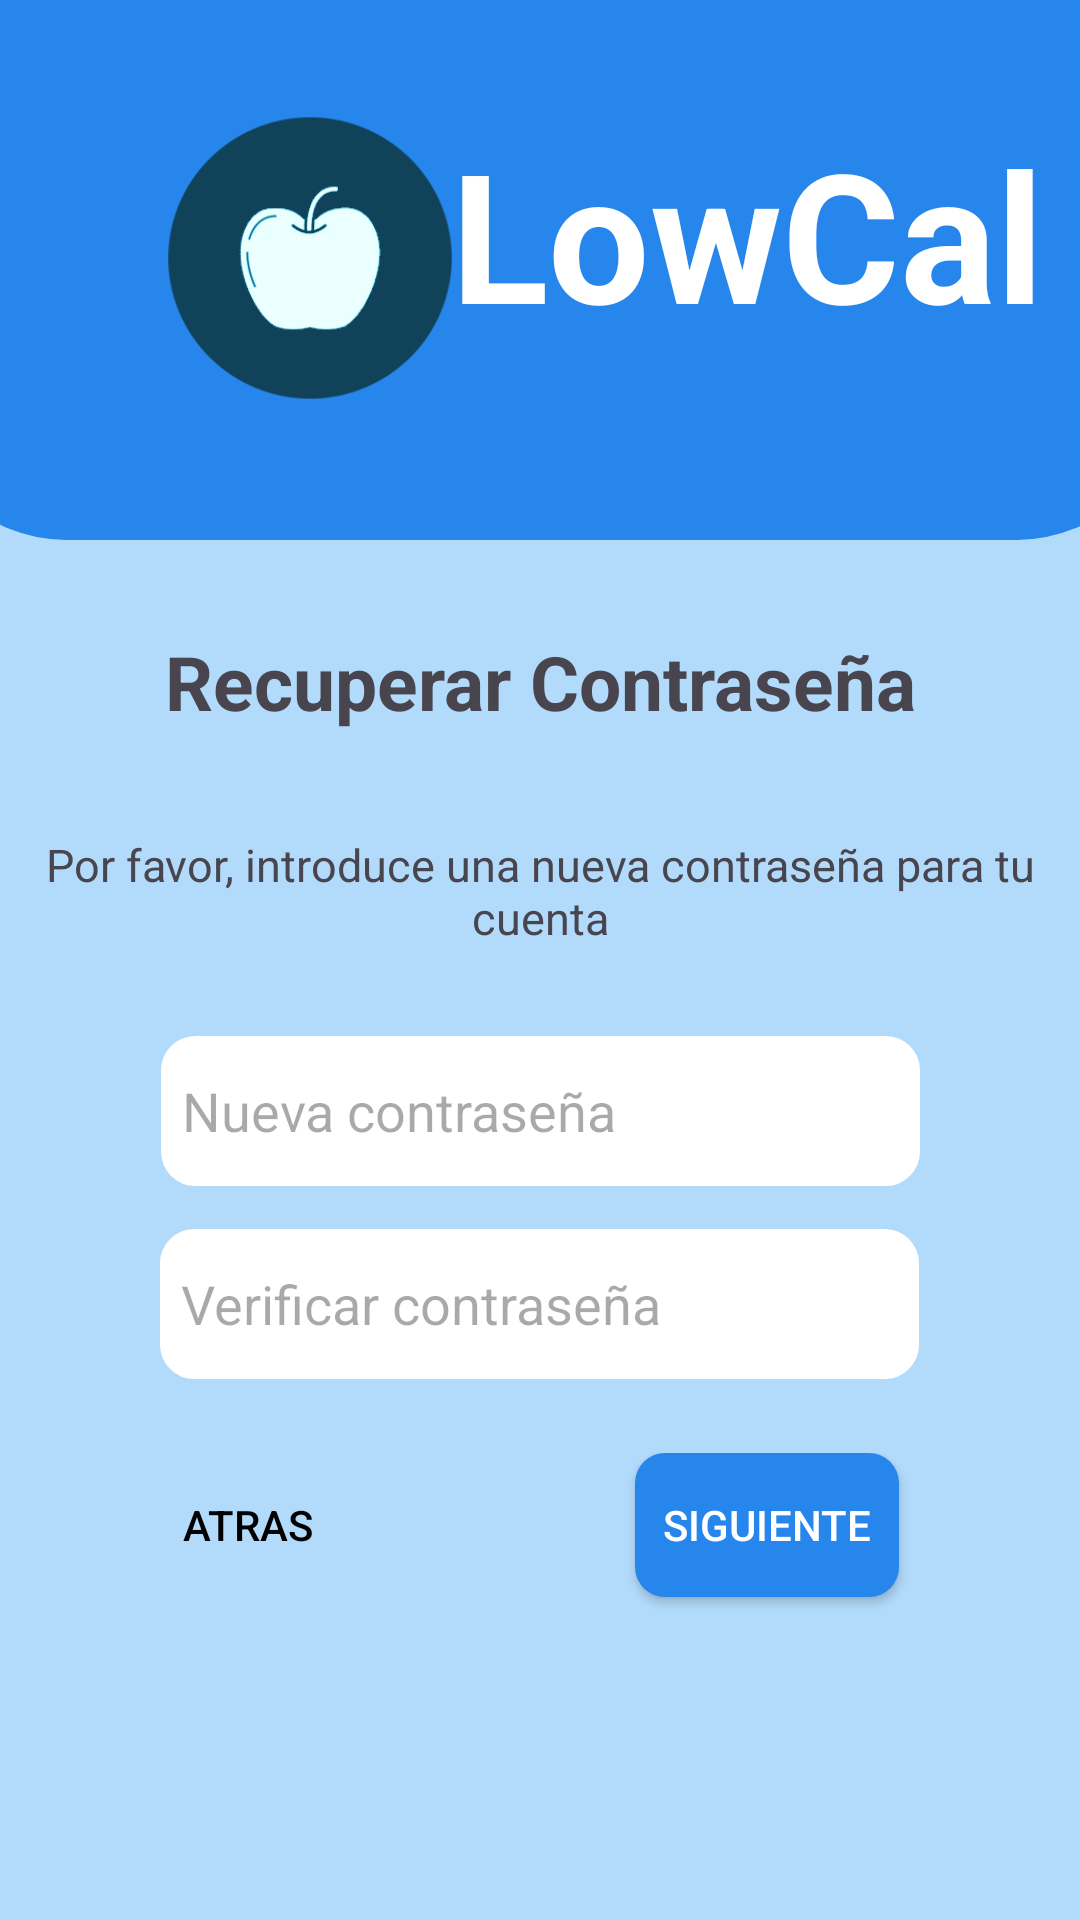

Produce the Android XML layout that renders to this screen, including the resource entries it uses.
<!-- AndroidManifest.xml: application theme Theme.LowCañ -->
<!-- res/layout/activity_recuperar_password2.xml -->
<?xml version="1.0" encoding="utf-8"?>
<androidx.constraintlayout.widget.ConstraintLayout xmlns:android="http://schemas.android.com/apk/res/android"
    xmlns:app="http://schemas.android.com/apk/res-auto"
    xmlns:tools="http://schemas.android.com/tools"
    android:layout_width="match_parent"
    android:layout_height="match_parent"
    android:background="@color/fondo_azul"
    tools:context=".RecuperarPassword2">
    <View
        android:id="@+id/rectangle_541"
        android:layout_width="417dp"
        android:layout_height="180dp"
        android:background="@drawable/view_profile_layout"

        app:layout_constraintEnd_toEndOf="parent"
        app:layout_constraintStart_toStartOf="parent"
        app:layout_constraintTop_toTopOf="parent"
        app:layout_constraintVertical_bias="0.0"
        tools:visibility="visible"/>

    <TextView
        android:id="@+id/textView6"
        android:layout_width="370dp"
        android:layout_height="260dp"
        android:paddingLeft="125dp"
        android:paddingTop="25dp"
        android:text="LowCal"
        android:textColor="@color/white"
        android:textSize="60dp"
        android:textStyle="bold"
        android:translationX="30dp"
        app:layout_constraintBottom_toBottomOf="parent"
        app:layout_constraintEnd_toEndOf="parent"
        app:layout_constraintStart_toStartOf="parent"
        app:layout_constraintTop_toTopOf="parent"
        app:layout_constraintVertical_bias="0.033" />

    <ImageView
        android:id="@+id/imageView2"
        android:layout_width="100dp"
        android:layout_height="100dp"
        android:layout_marginTop="16dp"
        android:translationX="40dp"
        android:translationY="20dp"
        app:layout_constraintEnd_toEndOf="parent"
        app:layout_constraintHorizontal_bias="0.051"
        app:layout_constraintStart_toStartOf="parent"
        app:layout_constraintTop_toTopOf="parent"
        app:srcCompat="@drawable/logo_lowcal" />
    <TextView
        android:id="@+id/textViewReservadasGraf"
        android:layout_width="wrap_content"
        android:layout_height="wrap_content"
        android:text="@string/tvRecuperarPass"
        android:textSize="25dp"
        android:textStyle="bold"
        app:layout_constraintBottom_toBottomOf="parent"
        app:layout_constraintEnd_toEndOf="parent"
        app:layout_constraintStart_toStartOf="parent"
        app:layout_constraintTop_toTopOf="@+id/rectangle_541"
        app:layout_constraintVertical_bias="0.347" />
    <TextView
        android:id="@+id/textView4"
        android:layout_width="344dp"
        android:layout_height="82dp"
        android:text="@string/recuperarPassInfo3"
        android:textAlignment="center"
        android:textSize="15dp"
        app:layout_constraintBottom_toBottomOf="parent"
        app:layout_constraintEnd_toEndOf="parent"
        app:layout_constraintStart_toStartOf="parent"
        app:layout_constraintTop_toBottomOf="@+id/rectangle_541"
        app:layout_constraintVertical_bias="0.259" />

    <EditText
        android:id="@+id/editTextTextPassword2"
        android:layout_width="253dp"
        android:layout_height="50dp"
        android:background="@drawable/inputs"
        android:ems="10"
        android:hint="Nueva contraseña"
        android:inputType="textPassword"
        android:textColor="@color/black"
        app:layout_constraintBottom_toBottomOf="parent"
        app:layout_constraintEnd_toEndOf="parent"
        app:layout_constraintStart_toStartOf="parent"
        app:layout_constraintTop_toBottomOf="@+id/rectangle_541"
        app:layout_constraintVertical_bias="0.403" />

    <EditText
        android:id="@+id/editTextTextPassword3"
        android:layout_width="253dp"
        android:layout_height="50dp"
        android:ems="10"
        android:background="@drawable/inputs"
        android:hint="Verificar contraseña"
        android:inputType="textPassword"
        android:textColor="@color/black"
        app:layout_constraintBottom_toBottomOf="parent"
        app:layout_constraintEnd_toEndOf="parent"
        app:layout_constraintHorizontal_bias="0.497"
        app:layout_constraintStart_toStartOf="parent"
        app:layout_constraintTop_toBottomOf="@+id/rectangle_541"
        app:layout_constraintVertical_bias="0.56" />

    <TableRow
        android:layout_width="282dp"
        android:layout_height="69dp"

        app:layout_constraintBottom_toBottomOf="parent"
        app:layout_constraintEnd_toEndOf="parent"
        app:layout_constraintHorizontal_bias="0.496"
        app:layout_constraintStart_toStartOf="parent"
        app:layout_constraintTop_toBottomOf="@+id/rectangle_541"
        app:layout_constraintVertical_bias="0.778">

        <Button
            android:id="@+id/button"
            android:layout_width="wrap_content"
            android:layout_height="wrap_content"
            android:background="@drawable/boton_redondo_blanco"
            android:onClick="atras"
            android:text="@string/btnatras"
            android:textColor="@color/black" />

        <Space
            android:layout_width="85dp"
            android:layout_height="wrap_content" />

        <Button
            android:id="@+id/btnSiguiente"
            android:layout_width="wrap_content"
            android:layout_height="wrap_content"
            android:background="@drawable/boton_redondo_azul"
            android:backgroundTint="@color/encabezado"
            android:text="@string/btnnext"
            android:textColor="@color/white"
            />

    </TableRow>


</androidx.constraintlayout.widget.ConstraintLayout>
<!-- resources referenced by this layout -->
<resources>
  <color name="black">#FF000000</color>
  <color name="encabezado">#2686EB</color>
  <color name="fondo_azul">#B2DAFA</color>
  <color name="white">#FFFFFFFF</color>
  <!-- drawable boton_redondo_azul (drawable) -->
  <?xml version="1.0" encoding="utf-8"?>
  <shape xmlns:android="http://schemas.android.com/apk/res/android">
       <solid android:color="#2686EB"></solid>
      <corners android:radius="10dp"></corners>
  </shape>
  <!-- drawable inputs (drawable) -->
  <?xml version="1.0" encoding="utf-8"?>
  <selector xmlns:android="http://schemas.android.com/apk/res/android">
      <item>
          <shape android:shape="rectangle">
              <corners android:radius="10dp"/>
              <stroke android:width="3dp"
                  android:color="@color/white"/>
              <solid android:color="@color/white"/>
              <size android:height="5dp"/>
              <padding android:left="7dp"/>
          </shape>
      </item>
  </selector>
  <!-- drawable logo_lowcal: png bitmap (drawable, 17669 bytes) -->
  <!-- drawable view_profile_layout (drawable) -->
  <?xml version="1.0" encoding="utf-8"?>
  <shape xmlns:android="http://schemas.android.com/apk/res/android"
      android:shape="rectangle">
      <solid android:color="@color/encabezado" />
      <corners android:bottomLeftRadius="50dp"
          android:bottomRightRadius="50dp" />
      <stroke android:width="0dp" android:color="@color/white"/>
  
  </shape>
  <string name="btnatras">ATRAS</string>
  <string name="btnnext">SIGUIENTE</string>
  <string name="recuperarPassInfo3">Por favor, introduce una nueva contraseña para tu cuenta</string>
  <string name="tvRecuperarPass">Recuperar Contraseña</string>
  <style name="Theme.LowCañ" parent="Theme.Material3.Light.NoActionBar">
          
          <item name="colorPrimary">@color/purple_500</item>
          <item name="colorPrimaryVariant">@color/purple_700</item>
          <item name="colorOnPrimary">@color/white</item>
          
          <item name="colorSecondary">@color/teal_200</item>
          <item name="colorSecondaryVariant">@color/teal_700</item>
          <item name="colorOnSecondary">@color/black</item>
          
          <item name="android:statusBarColor">?attr/colorPrimaryVariant</item>
  
          
      </style>
  <color name="purple_500">@color/encabezado</color>
  <color name="purple_700">@color/encabezado</color>
  <color name="teal_200">#FF03DAC5</color>
  <color name="teal_700">#FF018786</color>
</resources>
